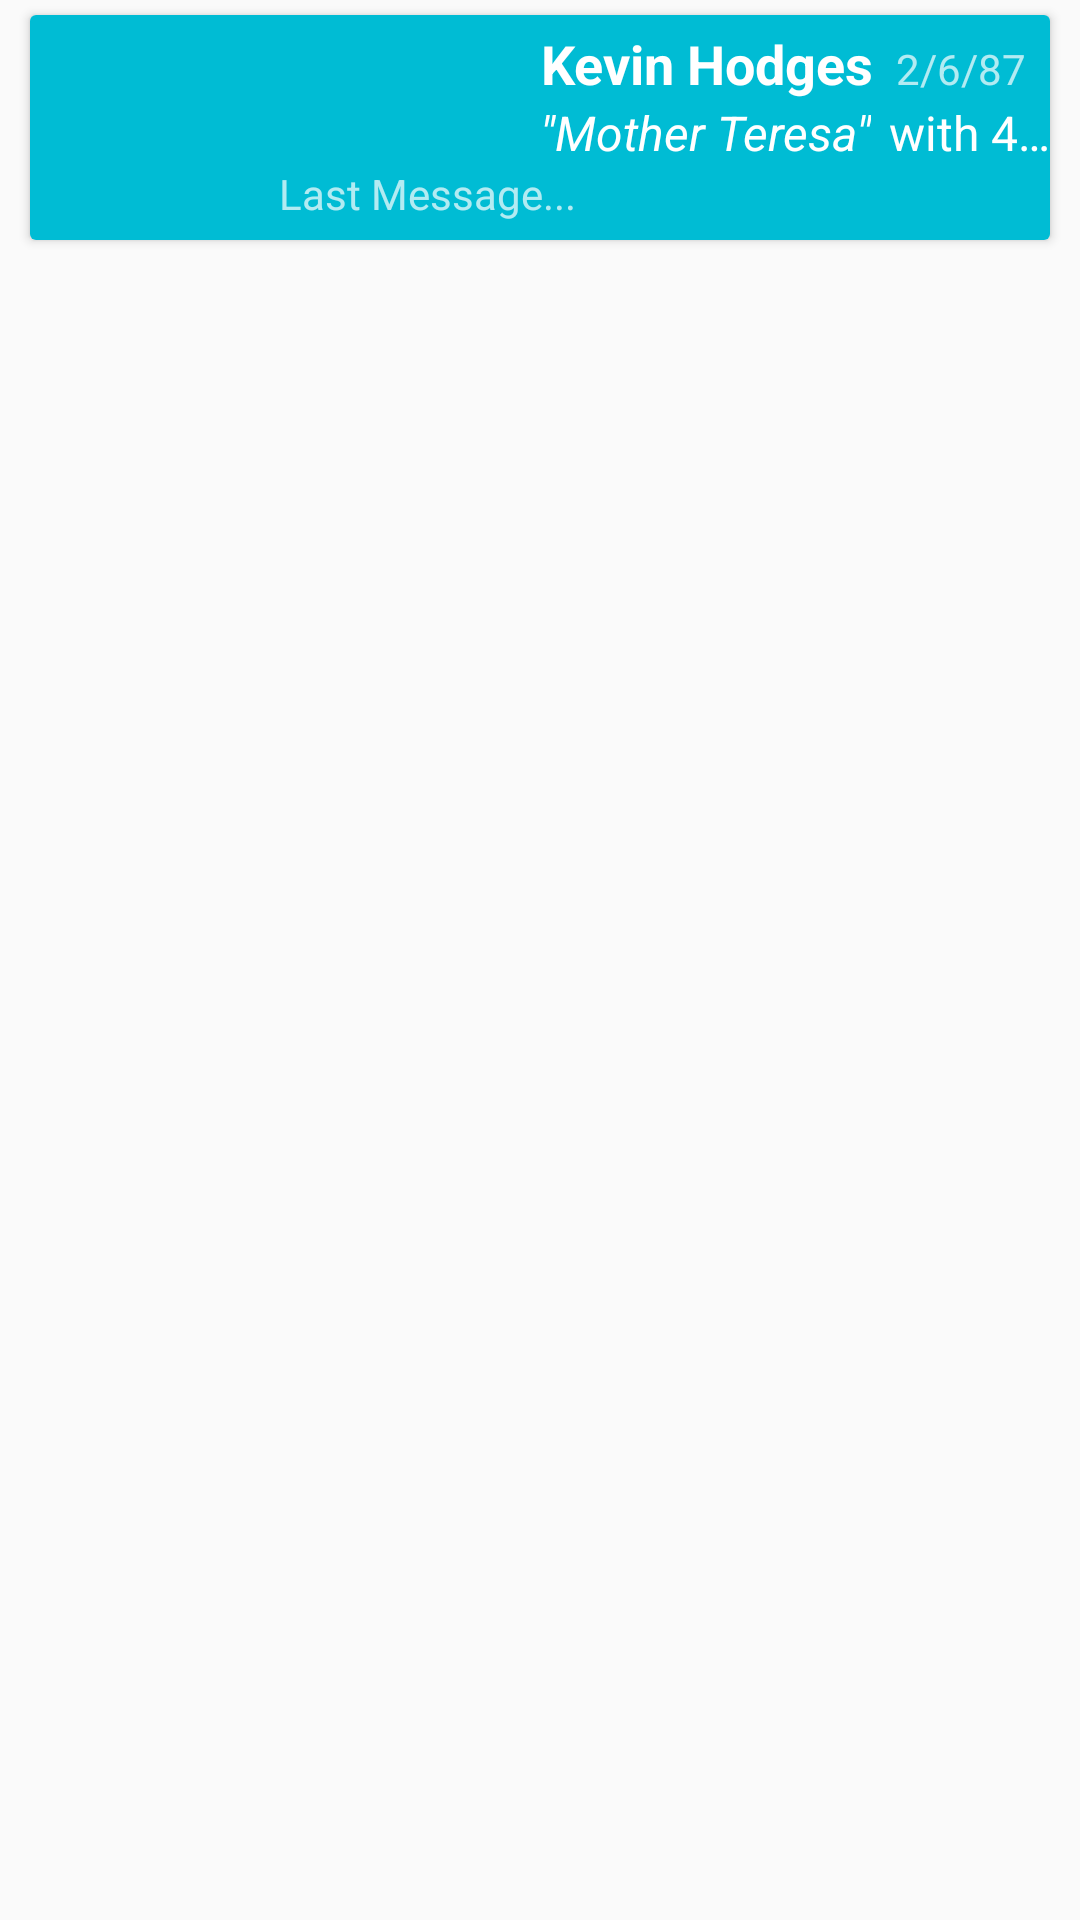

Android layout source for this screen:
<!-- AndroidManifest.xml: application theme AppTheme -->
<!-- res/layout/card_user_view.xml -->
<?xml version="1.0" encoding="utf-8"?>
<LinearLayout xmlns:android="http://schemas.android.com/apk/res/android"
              xmlns:card_view="http://schemas.android.com/apk/res-auto"
              android:orientation="vertical"
              android:layout_width="match_parent"
              android:layout_height="wrap_content">

    <android.support.v7.widget.CardView
        android:id="@+id/card_comment"
        android:layout_width="fill_parent"
        android:layout_height="wrap_content"
        card_view:cardCornerRadius="2dp"
        card_view:cardElevation="2dp"
        card_view:cardUseCompatPadding="true"
        android:layout_gravity="bottom"
        card_view:cardPreventCornerOverlap="false"
        android:layout_marginLeft="8dp"
        android:layout_marginRight="8dp"
        android:layout_marginTop="2dp"
        android:layout_marginBottom="2dp">

        <RelativeLayout
            android:id="@+id/other_layout"
            android:layout_width="fill_parent"
            android:layout_height="wrap_content"
            android:background="@drawable/custom_bg_accent">

            <ImageView
                android:id="@+id/other_profile_picture"
                android:layout_width="75dp"
                android:layout_height="75dp"
                android:layout_alignParentLeft="true"
                android:layout_alignParentStart="true"
                android:layout_alignParentTop="false"
                android:foregroundGravity="center_vertical"
                android:scaleType="centerCrop"
                android:src="@drawable/ic_user_default"
                android:layout_alignParentBottom="false"/>

            <TextView
                android:id="@+id/other_display_name"
                android:layout_width="wrap_content"
                android:layout_height="wrap_content"
                android:layout_alignParentTop="false"
                android:text="Kevin Hodges"
                android:textAlignment="center"
                android:textSize="18dp"
                android:textColor="#FFFFFF"
                android:singleLine="true"
                android:layout_alignTop="@+id/other_profile_picture"
                android:gravity="left"
                android:ellipsize="end"
                android:layout_toRightOf="@+id/other_profile_picture"
                android:textStyle="bold"
                android:layout_marginTop="4dp"
                android:layout_marginLeft="8dp"
                android:layout_toLeftOf="@+id/last_message_date"
                android:layout_toStartOf="@+id/last_message_date"
                android:layout_marginRight="8dp"/>

            <TextView
                android:layout_width="wrap_content"
                android:layout_height="match_parent"
                android:text="with 45000 Riples"
                android:id="@+id/other_riple_count"
                android:textSize="16dp"
                android:textColor="#FFFFFF"
                android:gravity="top"
                android:layout_alignTop="@+id/other_rank"
                android:layout_alignParentRight="true"
                android:layout_alignParentEnd="true"
                android:layout_toRightOf="@+id/other_rank"
                android:layout_toEndOf="@+id/other_rank"
                android:layout_marginLeft="6dp"
                android:layout_alignBottom="@+id/other_rank"
                android:singleLine="true"/>

            <TextView
                android:layout_width="wrap_content"
                android:layout_height="wrap_content"
                android:textAppearance="?android:attr/textAppearanceMedium"
                android:text="&quot;Mother Teresa&quot;"
                android:id="@+id/other_rank"
                android:layout_alignLeft="@+id/other_display_name"
                android:layout_alignStart="@+id/other_display_name"
                android:textSize="16dp"
                android:textColor="#FFFFFF"
                android:textStyle="italic"
                android:layout_below="@+id/other_display_name"
                android:gravity="top"
                android:layout_alignParentTop="false"
                android:singleLine="true"/>

            <TextView
                android:layout_width="wrap_content"
                android:layout_height="wrap_content"
                android:text="Last Message..."
                android:id="@+id/last_message_snippet"
                android:textSize="14dp"
                android:textColor="#FFFFFF"
                android:gravity="top"
                android:layout_alignParentBottom="false"
                android:layout_below="@+id/other_rank"
                android:layout_toRightOf="@+id/other_profile_picture"
                android:layout_marginLeft="8dp"
                android:singleLine="true"
                android:ellipsize="end"
                android:alpha=".7"
                android:layout_alignParentRight="true"
                android:layout_alignParentEnd="true"
                android:layout_marginRight="8dp"/>

            <TextView
                android:layout_width="wrap_content"
                android:layout_height="wrap_content"
                android:text="2/6/87"
                android:id="@+id/last_message_date"
                android:textSize="14dp"
                android:textColor="#FFFFFF"
                android:gravity="top"
                android:singleLine="true"
                android:ellipsize="end"
                android:alpha=".7"
                android:layout_alignBaseline="@+id/other_display_name"
                android:layout_alignBottom="@+id/other_display_name"
                android:layout_alignParentRight="true"
                android:layout_alignParentEnd="true"
                android:layout_marginRight="8dp"/>


        </RelativeLayout>
    </android.support.v7.widget.CardView>

</LinearLayout>
<!-- resources referenced by this layout -->
<resources>
  <!-- drawable custom_bg_accent (drawable) -->
  <?xml version="1.0" encoding="utf-8"?>
  <selector xmlns:android="http://schemas.android.com/apk/res/android">
  
  
      <item android:state_pressed="true">
          <shape>
              <solid android:color="@color/colorHighlight"/>
          </shape>
      </item>
  
      <item>
          <shape>
              <solid android:color="@color/AccentColor"/>
          </shape>
      </item>
  
  </selector>
  <style name="AppTheme" parent="Theme.AppCompat.Light.NoActionBar">
          <item name="colorPrimary">@color/ColorPrimary</item>
          <item name="colorPrimaryDark">@color/ColorPrimaryDark</item>
          
      </style>
  <color name="colorHighlight">#B6B6B6</color>
  <color name="AccentColor">#00BCD4</color>
  <color name="ColorPrimary">#2196F3</color>
  <color name="ColorPrimaryDark">#1976D2</color>
</resources>
